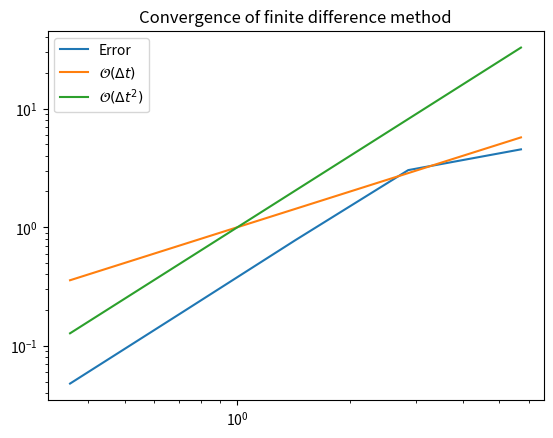

Reproduce this figure in Python. (Note: this script raises an exception after producing the figure.)
import numpy as np
import matplotlib.pyplot as plt

def solver(dt, T, w=0.35, I=1):
    """
    Solve Eq. (1)

    Parameters
    ----------
    dt : float
        Time step
    T : float
        End time
    I, w : float, optional
        Model parameters

    Returns
    -------
    t : array_like
        Discrete times (0, dt, 2*dt, ..., T)
    u : array_like
        The solution at discrete times t
    """
    Nt = int(T/dt)
    u = np.zeros(Nt+1)
    t = np.linspace(0, Nt*dt, Nt+1)
    u[0] = I
    u[1] = u[0] - 0.5*dt**2*w**2*u[0]
    for n in range(1, Nt):
        u[n+1] = 2*u[n] - u[n-1] - dt**2*w**2*u[n]
    return t, u

def u_exact(t, w=0.35, I=1):
    """Exact solution of Eq. (1)

    Parameters
    ----------
    t : array_like
        Array of times to compute the solution
    I, w : float, optional
        Model parameters

    Returns
    -------
    ue : array_like
        The solution at times t
    """
    return I*np.cos(w*t)


def l2_error(dt, T, w=0.35, I=0.3, sol=solver):
    """Compute the l2 error norm of result from `solver`

    Parameters
    ----------
    dt : float
        Time step
    T : float
        End time
    I, w : float, optional
        Model parameters
    sol : callable
        The function that solves Eq. (1)

    Returns
    -------
    float
        The l2 error norm
    """
    t, u = sol(dt, T, w, I)
    ue = u_exact(t, w, I)
    return np.sqrt(dt*np.sum((ue-u)**2))

def convergence_rates(m, num_periods=8, w=0.35, I=0.3, sol=solver):
    """
    Return m-1 empirical estimates of the convergence rate
    based on m simulations, where the time step is halved
    for each simulation.

    Parameters
    ----------
    m : int
        The number of mesh levels
    num_periods : int, optional
        Size of domain is num_periods * 2pi / w
    w, I : float, optional
        Model parameters
    sol : callable
        The function that solves Eq. (1)

    Returns
    -------
    array_like
        The m-1 convergence rates
    array_like
        The m errors of the m meshes
    array_like
        The m time steps of the m meshes

    """
    P = 2*np.pi/w
    dt = 2/w
    T = P*num_periods
    dt_values, E_values = [], []
    for i in range(m):
        E = l2_error(dt, T, w, I, sol=sol)
        dt_values.append(dt)
        E_values.append(E)
        dt = dt/2
    # Compute m-1 orders that should all be the same
    r = [np.log(E_values[i-1]/E_values[i])/
         np.log(dt_values[i-1]/dt_values[i])
         for i in range(1, m, 1)]
    return r, E_values, dt_values

convergence_rates(4)

r, E, dt = convergence_rates(5)
plt.loglog(dt, E)
plt.loglog(dt, dt)
plt.loglog(dt, np.array(dt)**2)
plt.title('Convergence of finite difference method')
plt.legend(['Error', '$\\mathcal{O}(\\Delta t)$', '$\\mathcal{O}(\\Delta t^2)$'])
from plotslopes import slope_marker
slope_marker((dt[1], E[1]), (2,1))
slope_marker((dt[1], dt[1]), (1,1))
slope_marker((dt[1], dt[1]**2), (2,1))

def test_order(m, num_periods=5, w=0.5, I=1., sol=solver):
    r, E, dt = convergence_rates(m, num_periods=num_periods, w=w, I=I, sol=sol)
    assert abs(r[-1] - 2) < 1e-2

test_order(5)

def adj_solver(dt, T, w=0.35, I=1):
    """
    Solve Eq. (1)

    Parameters
    ----------
    dt : float
        Time step
    T : float
        End time
    I, w : float, optional
        Model parameters

    Returns
    -------
    t : array_like
        Discrete times (0, dt, 2*dt, ..., T)
    u : array_like
        The solution at discrete times t
    """
    dt = float(dt)
    Nt = int(round(T/dt))
    u = np.zeros(Nt+1)
    t = np.linspace(0, Nt*dt, Nt+1)
    u[0] = I
    u[1] = u[0] - 0.5*dt**2*(w*(1-w**2*dt**2/24))**2*u[0]
    for n in range(1, Nt):
        u[n+1] = 2*u[n] - u[n-1] - dt**2*(w*(1-w**2*dt**2/24))**2*u[n]
    return t, u


r, E, dt = convergence_rates(5, sol=solver)
r2, E2, dt2 = convergence_rates(5, sol=adj_solver)
plt.loglog(dt, E)
plt.loglog(dt2, E2)
plt.loglog(dt, dt)
plt.loglog(dt, np.array(dt)**2)
plt.title('Convergence of finite difference method')
plt.legend(['Error', 'Error modified', '$\\mathcal{O}(\\Delta t)$', '$\\mathcal{O}(\\Delta t^2)$'])
from plotslopes import slope_marker
slope_marker((dt[1], E[1]), (2,1))
slope_marker((dt2[1], E2[1]), (4,1))
slope_marker((dt[1], dt[1]), (1,1))
slope_marker((dt[1], dt[1]**2), (2,1))

dt = 0.1
T = 10
Nt = int(round(T/dt))
t = np.linspace(0, Nt*dt, Nt+1)
u = t**2
uc = (u[2:] - 2*u[1:-1] + u[:-2])/dt**2
assert np.allclose(uc, 2)

dt = 0.1
Nt = int(round(T/dt))
t = np.linspace(0, Nt*dt, Nt+1)
u = t**4
uc = (u[2:] - 2*u[1:-1] + u[:-2])/dt**2
print(uc-12*t[1:-1]**2)

assert np.allclose(uc-12*t[1:-1]**2, 2*dt**2)